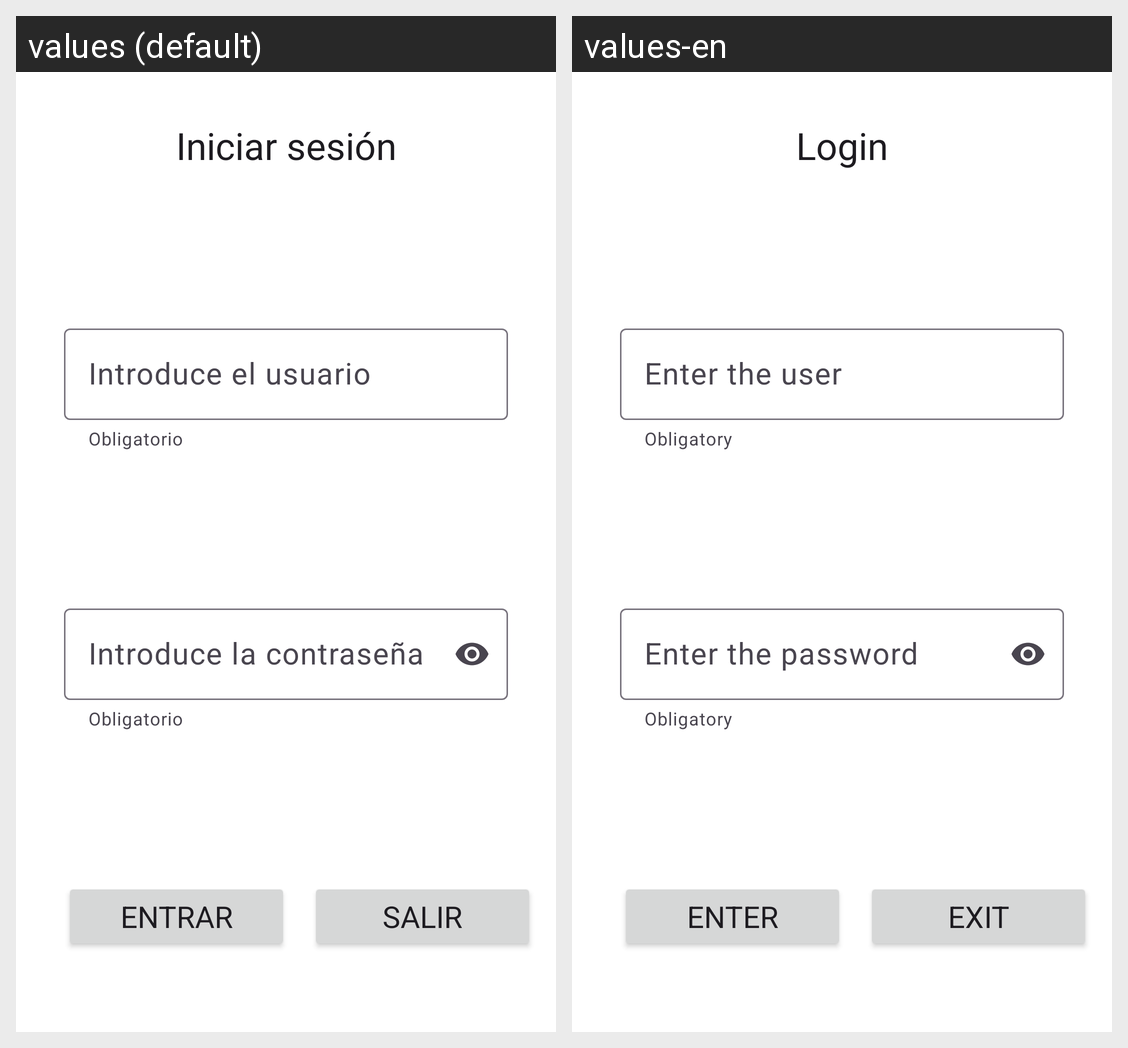

This grid shows one Android layout under two languages. Give, for every string resource on the screen, its name, the default text and each shown locale's text.
Android screen res/layout/activity_login.xml rendered under 2 locales, left to right: values (default), values-en. Device: Nexus 5 (rendered at 1080×1920; each locale shown at half size, 540×960, under a caption strip naming it); theme MyTheme.
Strings drawn on this screen, with the default value and each locale's value (text and hints the layout hard-codes, and strings that could not be matched under every locale, appear in the picture but are not listed):

iniciar_sesion
  values: Iniciar sesión
  values-en: Login

obligatorio
  values: Obligatorio
  values-en: Obligatory

introduce_el_usuario
  values: Introduce el usuario
  values-en: Enter the user

introduce_la_contrasenya
  values: Introduce la contraseña
  values-en: Enter the password

entrar
  values: Entrar
  values-en: Enter

salir
  values: Salir
  values-en: Exit
